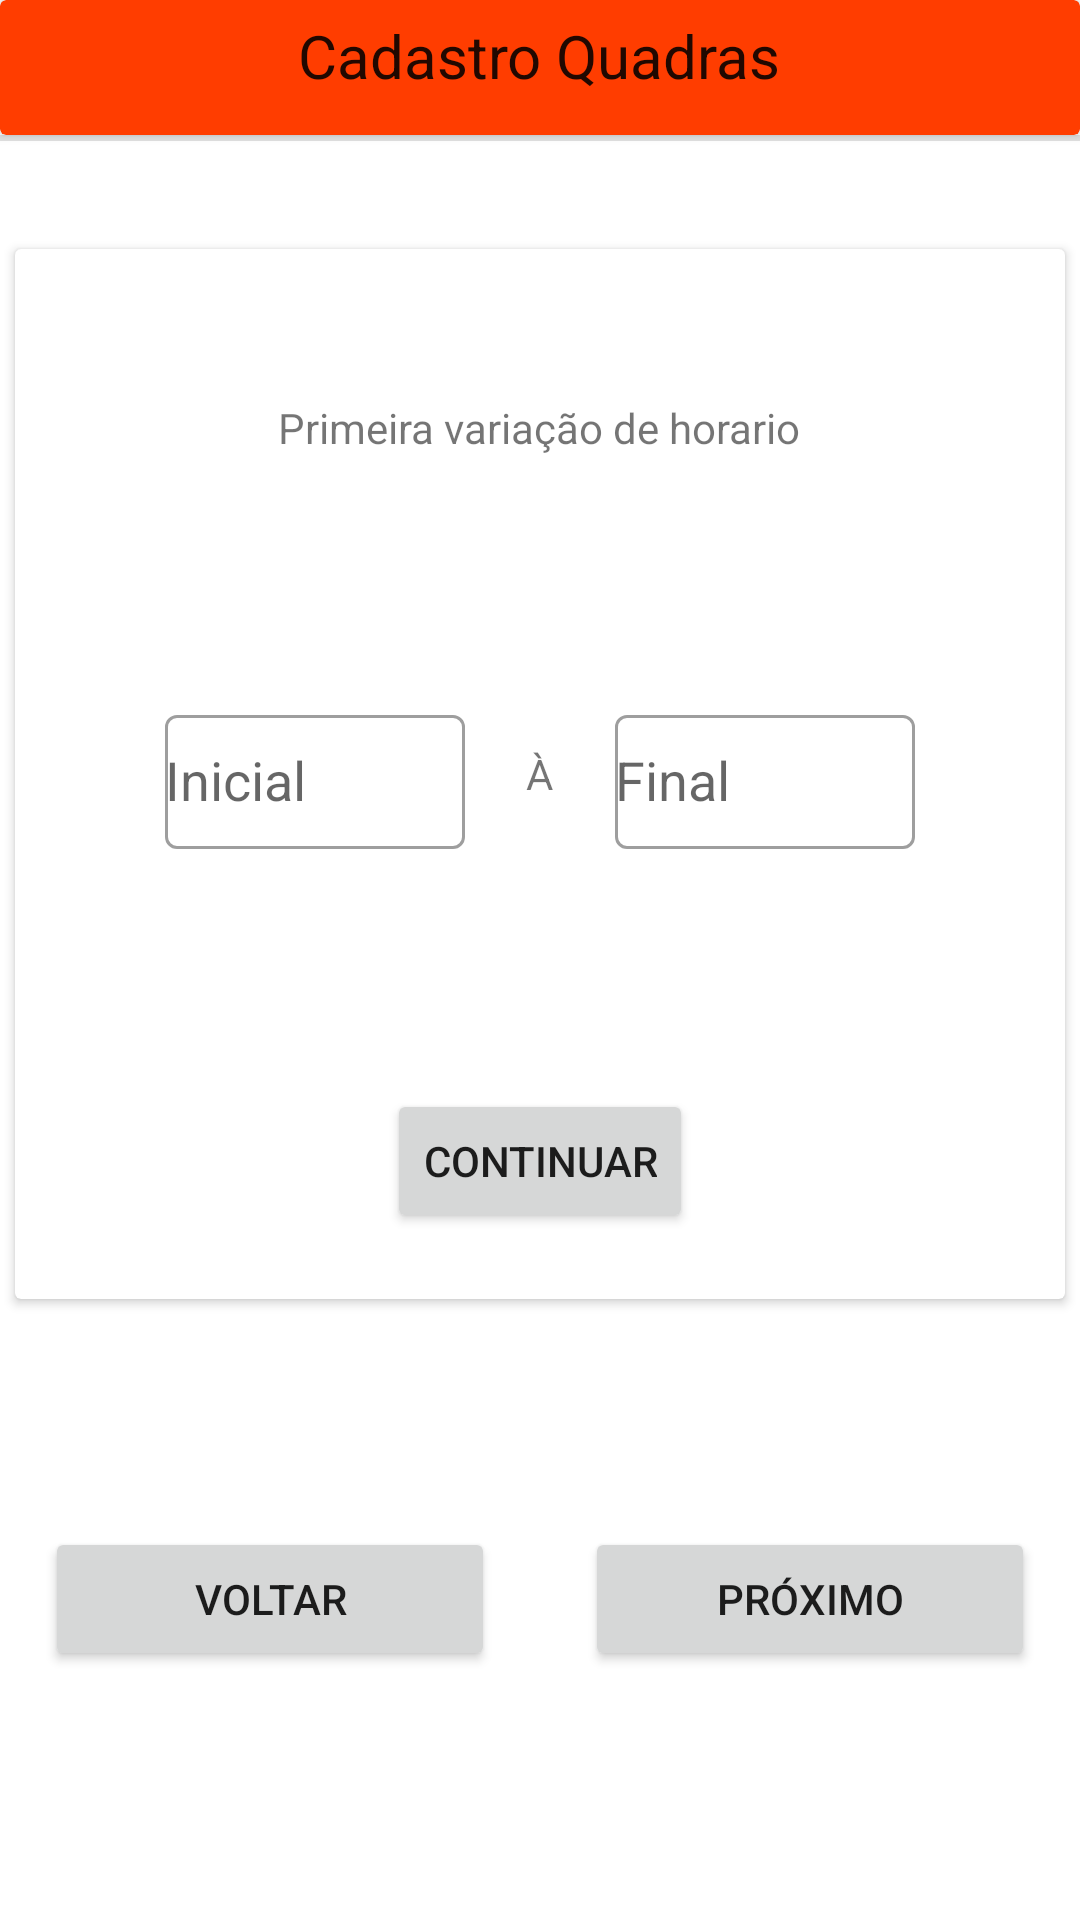

Write the Android layout XML for this screen, with the resource values it uses.
<!-- AndroidManifest.xml: application theme Theme.Aprendizagem -->
<!-- res/layout/fragment_variacao_de_horario.xml -->
<?xml version="1.0" encoding="utf-8"?>
<layout
    xmlns:android="http://schemas.android.com/apk/res/android"
    xmlns:app="http://schemas.android.com/apk/res-auto"
    xmlns:tools="http://schemas.android.com/tools">

    <data>
        <variable
            name="variacaoHorario"
            type="com.example.aprendizagem.cadastroQuadras.VariacaoDeHorarioFragment" />
    </data>

    <androidx.constraintlayout.widget.ConstraintLayout
        android:layout_width="match_parent"
        android:layout_height="match_parent"
        android:background="@color/white">

        <androidx.cardview.widget.CardView
            android:id="@+id/cv_1"
            android:layout_width="match_parent"
            android:layout_height="45dp"
            android:backgroundTint="@color/purple_500"
            app:layout_constraintEnd_toEndOf="parent"
            app:layout_constraintStart_toStartOf="parent"
            app:layout_constraintTop_toTopOf="parent">

            <TextView
                android:id="@+id/textView5"
                android:layout_width="wrap_content"
                android:layout_height="wrap_content"
                android:layout_gravity="center_horizontal"
                android:layout_marginTop="5dp"
                android:text="Cadastro Quadras"
                android:textAppearance="@style/TextAppearance.AppCompat.Large"
                android:textSize="20dp"
                app:layout_constraintEnd_toEndOf="parent"
                app:layout_constraintStart_toStartOf="parent"
                app:layout_constraintTop_toTopOf="parent" />

        </androidx.cardview.widget.CardView>

        <View
            android:layout_width="match_parent"
            android:layout_height="2dp"
            android:background="?android:listDivider"
            app:layout_constraintEnd_toEndOf="parent"
            app:layout_constraintStart_toStartOf="parent"
            app:layout_constraintTop_toBottomOf="@+id/cv_1"
            />

        <androidx.cardview.widget.CardView
            android:id="@+id/cardView"
            android:layout_width="350dp"
            android:layout_height="350dp"
            app:layout_constraintBottom_toBottomOf="parent"
            app:layout_constraintEnd_toEndOf="parent"
            app:layout_constraintHorizontal_bias="0.491"
            app:layout_constraintStart_toStartOf="parent"
            app:layout_constraintTop_toTopOf="parent"
            app:layout_constraintVertical_bias="0.286">

            <com.google.android.material.textfield.TextInputLayout
                android:id="@+id/horarioInicial"
                android:layout_width="100dp"
                android:layout_height="50dp"
                android:textAlignment="center"
                android:layout_marginVertical="150dp"
                android:layout_marginStart="50dp"
                android:backgroundTint="@color/purple_200"
                style="@style/Widget.MaterialComponents.TextInputLayout.OutlinedBox"
                android:layout_marginTop="15dp"
                android:hint="Inicial">


                <AutoCompleteTextView
                    android:layout_width="match_parent"
                    android:layout_height="match_parent"
                    android:inputType="none" />

            </com.google.android.material.textfield.TextInputLayout>

            <TextView
                android:layout_width="wrap_content"
                android:layout_height="wrap_content"
                android:text="À"
                android:layout_gravity="center"/>

            <com.google.android.material.textfield.TextInputLayout
                android:id="@+id/horarioFinal"
                android:layout_width="100dp"
                android:layout_height="50dp"
                android:layout_gravity="end"
                android:layout_marginVertical="150dp"
                android:layout_marginEnd="50dp"
                android:backgroundTint="@color/purple_200"
                style="@style/Widget.MaterialComponents.TextInputLayout.OutlinedBox"
                android:layout_marginTop="15dp"
                android:hint="Final">


                <AutoCompleteTextView
                    android:layout_width="match_parent"
                    android:layout_height="match_parent"
                    android:inputType="none" />

            </com.google.android.material.textfield.TextInputLayout>

            <TextView
                android:id="@+id/textView4"
                android:layout_width="wrap_content"
                android:layout_height="wrap_content"
                android:layout_marginTop="50dp"
                android:layout_gravity="center_horizontal"
                android:text="Primeira variação de horario" />

            <Button
                android:layout_width="wrap_content"
                android:layout_height="wrap_content"
                android:layout_marginTop="280dp"
                android:text="Continuar"
                android:layout_gravity="center_horizontal"/>


        </androidx.cardview.widget.CardView>

        <Button
            android:id="@+id/button2"
            android:layout_width="150dp"
            android:layout_marginStart="15dp"
            android:layout_height="wrap_content"
            android:layout_marginTop="76dp"
            android:text="voltar"
            app:layout_constraintStart_toStartOf="parent"
            app:layout_constraintTop_toBottomOf="@+id/cardView" />

        <Button
            android:id="@+id/button3"
            android:layout_width="150dp"
            android:layout_height="wrap_content"
            android:onClick="@{() -> variacaoHorario.nextScreen()}"
            android:layout_marginEnd="15dp"
            android:layout_marginTop="76dp"
            android:text="Próximo"
            app:layout_constraintEnd_toEndOf="parent"
            app:layout_constraintTop_toBottomOf="@+id/cardView" />


    </androidx.constraintlayout.widget.ConstraintLayout>
</layout>
<!-- resources referenced by this layout -->
<resources>
  <color name="purple_200">#FFBB86FC</color>
  <color name="purple_500">#FF3D00</color>
  <color name="white">#FFFFFFFF</color>
  <style name="Theme.Aprendizagem" parent="Theme.MaterialComponents.DayNight">
          
          <item name="colorPrimary">@color/purple_500</item>
          <item name="colorPrimaryVariant">@color/purple_700</item>
          <item name="colorOnPrimary">@color/white</item>
          
          <item name="colorSecondary">@color/teal_200</item>
          <item name="colorSecondaryVariant">@color/teal_700</item>
          <item name="colorOnSecondary">@color/black</item>
          
          <item name="android:statusBarColor" tools:targetApi="l">?attr/colorPrimaryVariant</item>
          
      </style>
  <color name="purple_700">#FFCCBC</color>
  <color name="teal_200">#FF9E80</color>
  <color name="teal_700">#FBE9E7</color>
  <color name="black">#FF000000</color>
</resources>
